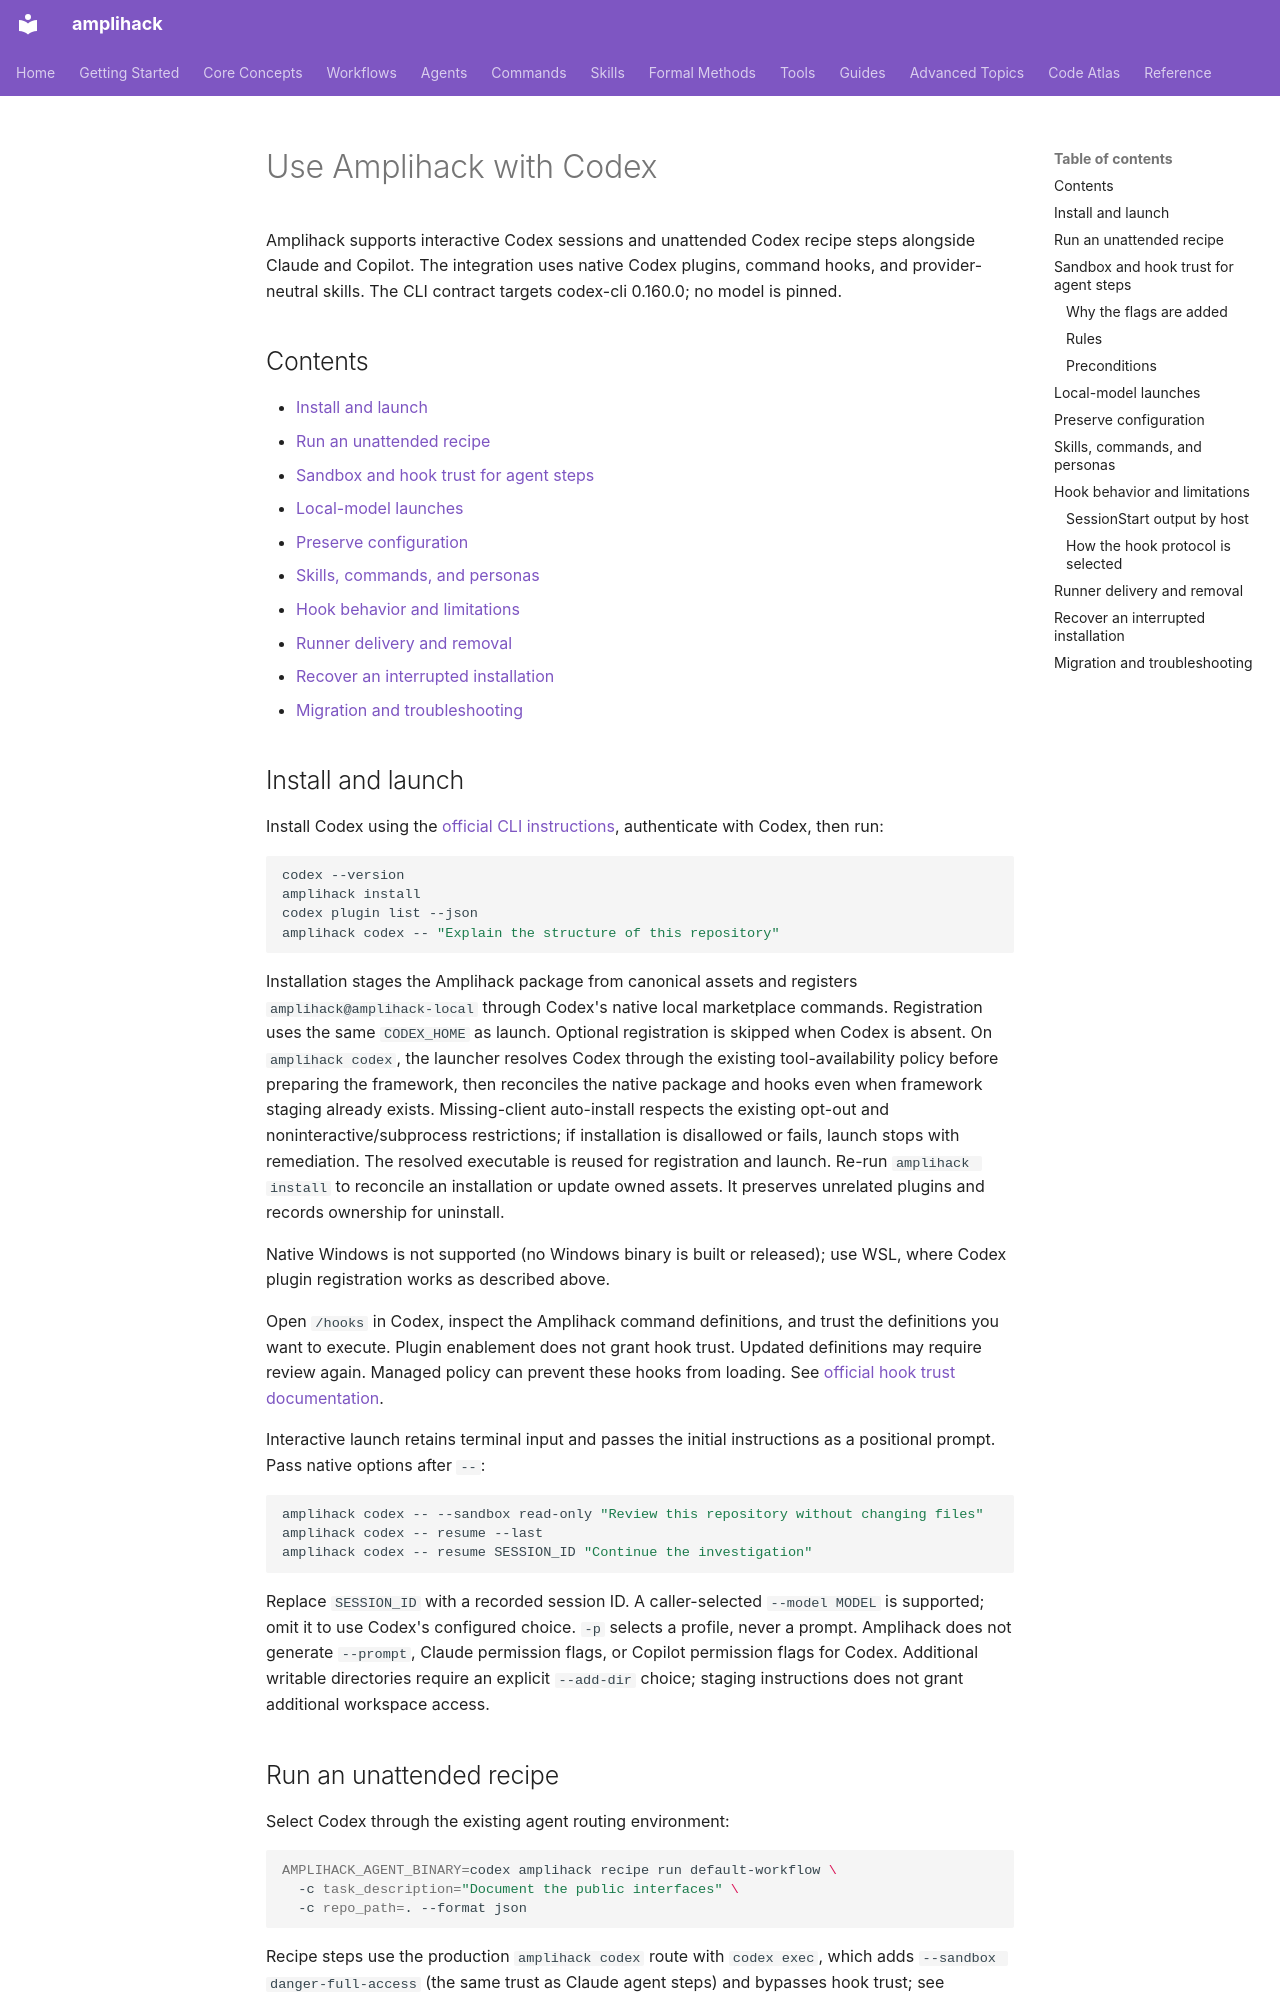

repository: rysweet/amplihack-rs · page: howto/install-codex-plugin/index.html · generator: mkdocs

---
title: Use Amplihack with Codex
description: Install native Codex assets, preserve configuration, recover interrupted installs and run recipes.
type: howto
updated: 2026-11-24
---

# Use Amplihack with Codex

Amplihack supports interactive Codex sessions and unattended Codex recipe steps alongside Claude and Copilot. The integration uses native Codex plugins, command hooks, and provider-neutral skills. The CLI contract targets codex-cli 0.160.0; no model is pinned.

## Contents

- [Install and launch](#install-and-launch)
- [Run an unattended recipe](#run-an-unattended-recipe)
- [Sandbox and hook trust for agent steps](#sandbox-and-hook-trust-for-agent-steps)
- [Local-model launches](#local-model-launches)
- [Preserve configuration](#preserve-configuration)
- [Skills, commands, and personas](#skills-commands-and-personas)
- [Hook behavior and limitations](#hook-behavior-and-limitations)
- [Runner delivery and removal](#runner-delivery-and-removal)
- [Recover an interrupted installation](#recover-an-interrupted-installation)
- [Migration and troubleshooting](#migration-and-troubleshooting)

## Install and launch

Install Codex using the [official CLI instructions](https://developers.openai.com/codex/cli), authenticate with Codex, then run:

```bash
codex --version
amplihack install
codex plugin list --json
amplihack codex -- "Explain the structure of this repository"
```

Installation stages the Amplihack package from canonical assets and registers `amplihack@amplihack-local` through Codex's native local marketplace commands. Registration uses the same `CODEX_HOME` as launch. Optional registration is skipped when Codex is absent. On `amplihack codex`, the launcher resolves Codex through the existing tool-availability policy before preparing the framework, then reconciles the native package and hooks even when framework staging already exists. Missing-client auto-install respects the existing opt-out and noninteractive/subprocess restrictions; if installation is disallowed or fails, launch stops with remediation. The resolved executable is reused for registration and launch. Re-run `amplihack install` to reconcile an installation or update owned assets. It preserves unrelated plugins and records ownership for uninstall.

Native Windows is not supported (no Windows binary is built or released); use
WSL, where Codex plugin registration works as described above.

Open `/hooks` in Codex, inspect the Amplihack command definitions, and trust the definitions you want to execute. Plugin enablement does not grant hook trust. Updated definitions may require review again. Managed policy can prevent these hooks from loading. See [official hook trust documentation](https://learn.chatgpt.com/docs/hooks).

Interactive launch retains terminal input and passes the initial instructions as a positional prompt. Pass native options after `--`:

```bash
amplihack codex -- --sandbox read-only "Review this repository without changing files"
amplihack codex -- resume --last
amplihack codex -- resume SESSION_ID "Continue the investigation"
```

Replace `SESSION_ID` with a recorded session ID. A caller-selected `--model MODEL` is supported; omit it to use Codex's configured choice. `-p` selects a profile, never a prompt. Amplihack does not generate `--prompt`, Claude permission flags, or Copilot permission flags for Codex. Additional writable directories require an explicit `--add-dir` choice; staging instructions does not grant additional workspace access.
